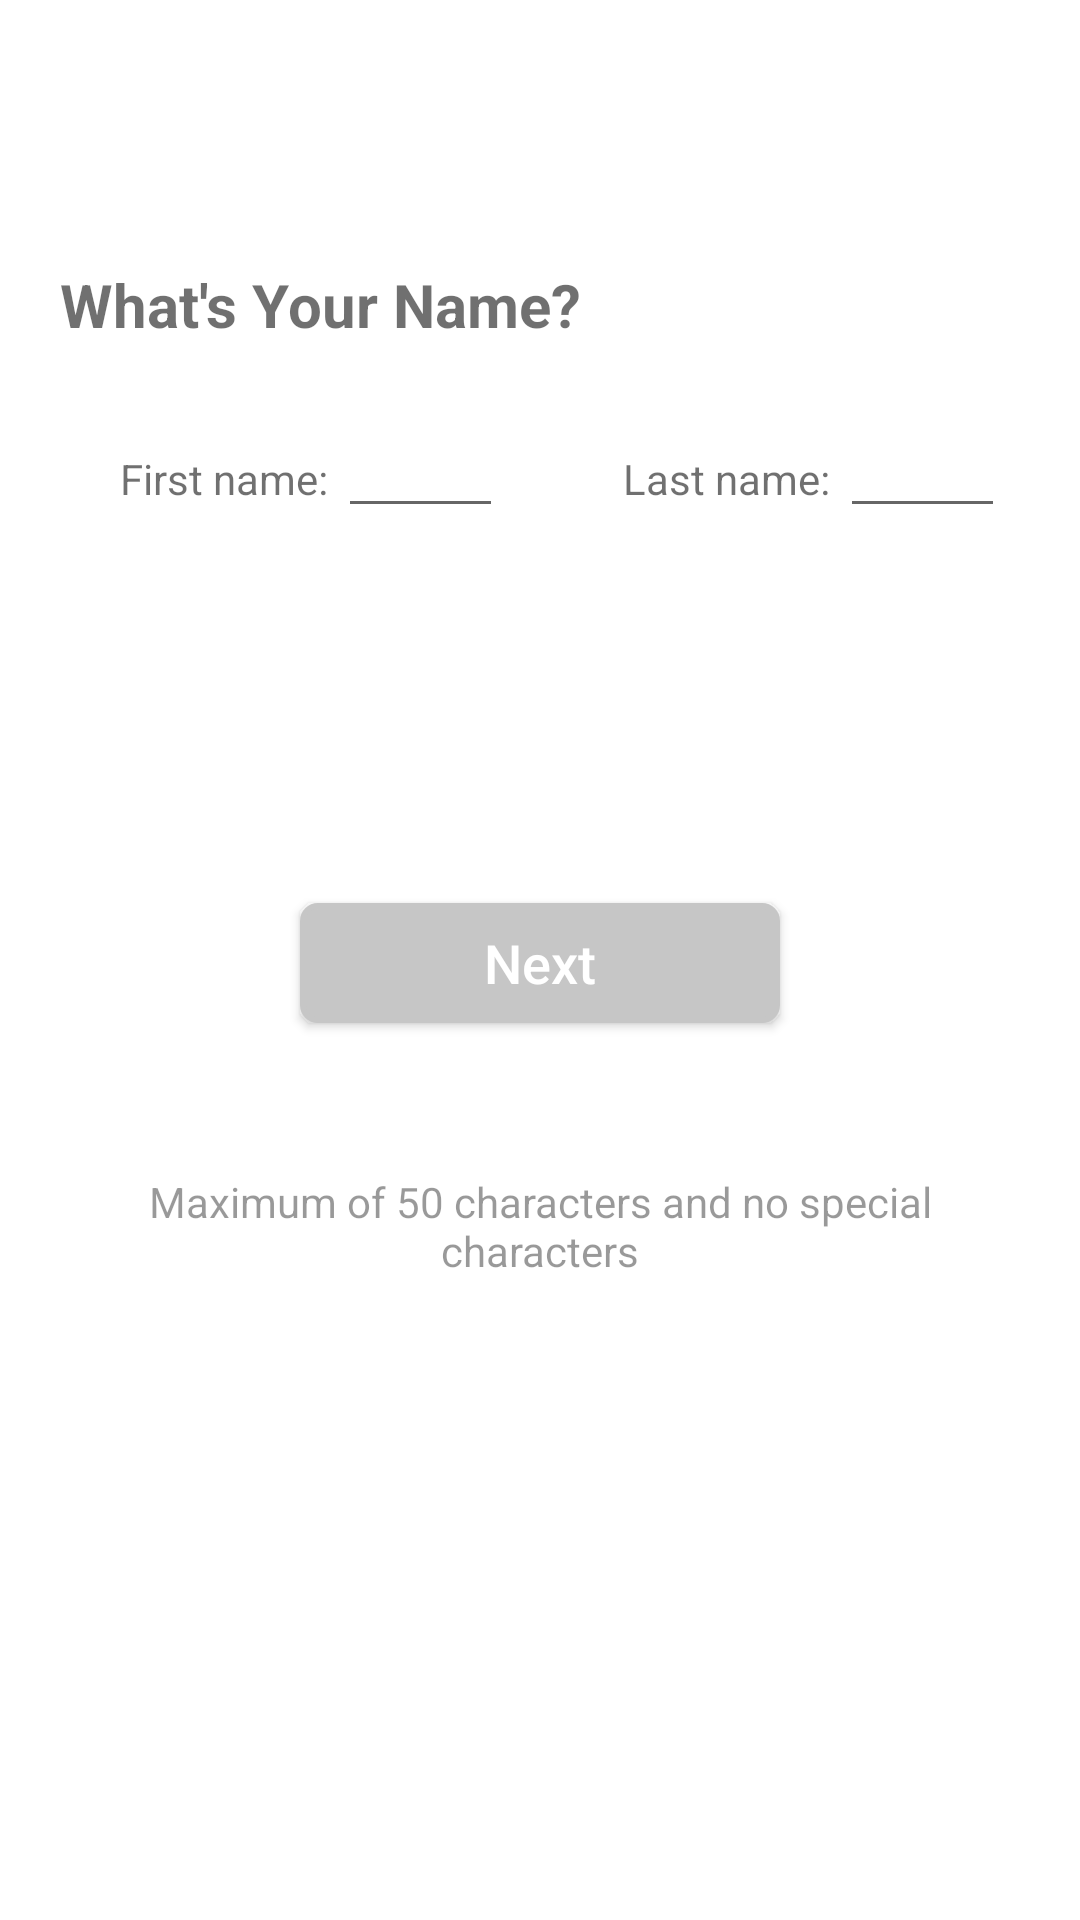

This screen was rendered from an Android layout file. Write that file and the resources it references.
<!-- AndroidManifest.xml: application theme Theme.BabyPhoto -->
<!-- res/layout/activity_register.xml -->
<?xml version="1.0" encoding="utf-8"?>
<androidx.constraintlayout.widget.ConstraintLayout xmlns:android="http://schemas.android.com/apk/res/android"
    xmlns:app="http://schemas.android.com/apk/res-auto"
    xmlns:tools="http://schemas.android.com/tools"
    android:id="@+id/clRegisterNameMain"
    android:layout_width="match_parent"
    android:layout_height="match_parent"
    android:padding="20dp"
    tools:context=".screen.register.RegisterActivity">

    <ImageButton
        android:id="@+id/ibRegisterBack"
        style="@style/BabyButtonBackRegister"
        app:layout_constraintStart_toStartOf="parent"
        app:layout_constraintTop_toTopOf="parent"
        />

    <TextView
        android:id="@+id/tvRegisterQuestion"
        style="@style/BabyTitleRegister"
        android:layout_marginTop="23dp"
        android:text="What's Your Name?"
        app:layout_constraintStart_toStartOf="parent"
        app:layout_constraintTop_toBottomOf="@+id/ibRegisterBack" />

    <LinearLayout
        android:id="@+id/llRegisterForm"
        android:layout_width="wrap_content"
        android:layout_height="wrap_content"
        android:layout_marginLeft="20dp"
        android:layout_marginTop="25dp"
        android:orientation="horizontal"
        app:layout_constraintLeft_toLeftOf="parent"
        app:layout_constraintTop_toBottomOf="@+id/tvRegisterQuestion">

        <TextView
            android:layout_width="wrap_content"
            android:layout_height="wrap_content"
            android:text="First name: "
            android:textColor="@color/black_56"
            android:textSize="14sp" />

        <androidx.appcompat.widget.AppCompatEditText
            android:id="@+id/edtRegisterFirstName"
            android:layout_width="55dp"
            android:layout_height="wrap_content"
            android:maxLength="50"
            android:maxLines="1"
            android:textColor="#000000"
            android:textSize="14sp" />

        <TextView
            android:layout_width="wrap_content"
            android:layout_height="wrap_content"
            android:layout_marginLeft="40dp"
            android:text="Last name: "
            android:textColor="@color/black_56"
            android:textSize="14sp" />

        <androidx.appcompat.widget.AppCompatEditText
            android:id="@+id/edtRegisterLastName"
            android:layout_width="55dp"
            android:layout_height="wrap_content"
            android:maxLength="50"
            android:maxLines="1"
            android:textColor="#000000"
            android:textSize="14sp" />

    </LinearLayout>

    <androidx.appcompat.widget.AppCompatButton
        android:id="@+id/btnRegisterNextFLName"
        style="@style/BabyButtonNextRegister"
        android:layout_marginTop="125dp"
        android:textAllCaps="false"
        android:textSize="18sp"
        app:layout_constraintLeft_toLeftOf="parent"
        app:layout_constraintRight_toRightOf="parent"
        app:layout_constraintTop_toBottomOf="@id/llRegisterForm" />

    <TextView
        android:id="@+id/tvRegisterWarning"
        android:layout_width="match_parent"
        android:layout_height="wrap_content"
        android:layout_marginTop="50dp"
        android:gravity="center"
        android:text="Maximum of 50 characters and no special characters"
        android:textColor="@color/black_40"
        android:textSize="14sp"
        app:layout_constraintHorizontal_bias="0.655"
        app:layout_constraintLeft_toLeftOf="parent"
        app:layout_constraintRight_toRightOf="parent"
        app:layout_constraintTop_toBottomOf="@id/btnRegisterNextFLName" />

</androidx.constraintlayout.widget.ConstraintLayout>
<!-- resources referenced by this layout -->
<resources>
  <color name="black_40">#66000000</color>
  <color name="black_56">#8F000000</color>
  <style name="BabyButtonBackRegister">
          <item name="android:layout_width">35dp</item>
          <item name="android:layout_height">35dp</item>
          <item name="android:padding">25dp</item>
          <item name="android:layout_marginTop">10dp</item>
          <item name="android:background">@drawable/ic_baseline_arrow_back_24</item>
      </style>
  <style name="BabyButtonNextRegister">
          <item name="android:layout_width">160dp</item>
          <item name="android:layout_height">40dp</item>
          <item name="android:background">@drawable/selector_rec_gray_color_orange_selected</item>
          <item name="android:text">Next</item>
          <item name="android:textColor">@color/white</item>
      </style>
  <style name="BabyTitleRegister">
          <item name="android:layout_width">wrap_content</item>
          <item name="android:layout_height">wrap_content</item>
          <item name="android:layout_marginTop">17dp</item>
          <item name="android:textColor">@color/black_56</item>
          <item name="android:textSize">20sp</item>
          <item name="android:textStyle">bold</item>
      </style>
  <style name="Theme.BabyPhoto" parent="Theme.MaterialComponents.DayNight.NoActionBar">
          
          <item name="colorPrimary">@color/purple_500</item>
  
          <item name="colorOnPrimary">@color/white</item>
          
          <item name="colorSecondary">@color/teal_200</item>
          <item name="colorSecondaryVariant">@color/teal_700</item>
          <item name="colorOnSecondary">@color/black</item>
          
          <item name="android:statusBarColor" tools:targetApi="l">?attr/colorPrimaryVariant</item>
          
      </style>
  <!-- drawable selector_rec_gray_color_orange_selected (drawable) -->
  <?xml version="1.0" encoding="utf-8"?>
  <selector xmlns:android="http://schemas.android.com/apk/res/android">
      <item android:state_enabled="true" android:state_focused="true">
          <shape android:shape="rectangle">
              <solid android:color="@color/button_gray"/>
              <corners android:radius="5dp"/>
              <stroke android:color="@color/button_gray" android:width="1dp"/>
          </shape>
      </item>
      <item android:state_enabled="true">
          <shape android:shape="rectangle">
              <solid android:color="@color/button_gray"/>
              <corners android:radius="5dp"/>
              <stroke android:color="@color/button_gray" android:width="2dp"/>
          </shape>
      </item>
  </selector>
  <color name="white">#FFFFFFFF</color>
  <color name="purple_500">#FF6200EE</color>
  <color name="teal_200">#FF03DAC5</color>
  <color name="teal_700">#FF018786</color>
  <color name="black">#FF000000</color>
  <color name="button_gray">#C6C6C6</color>
</resources>
